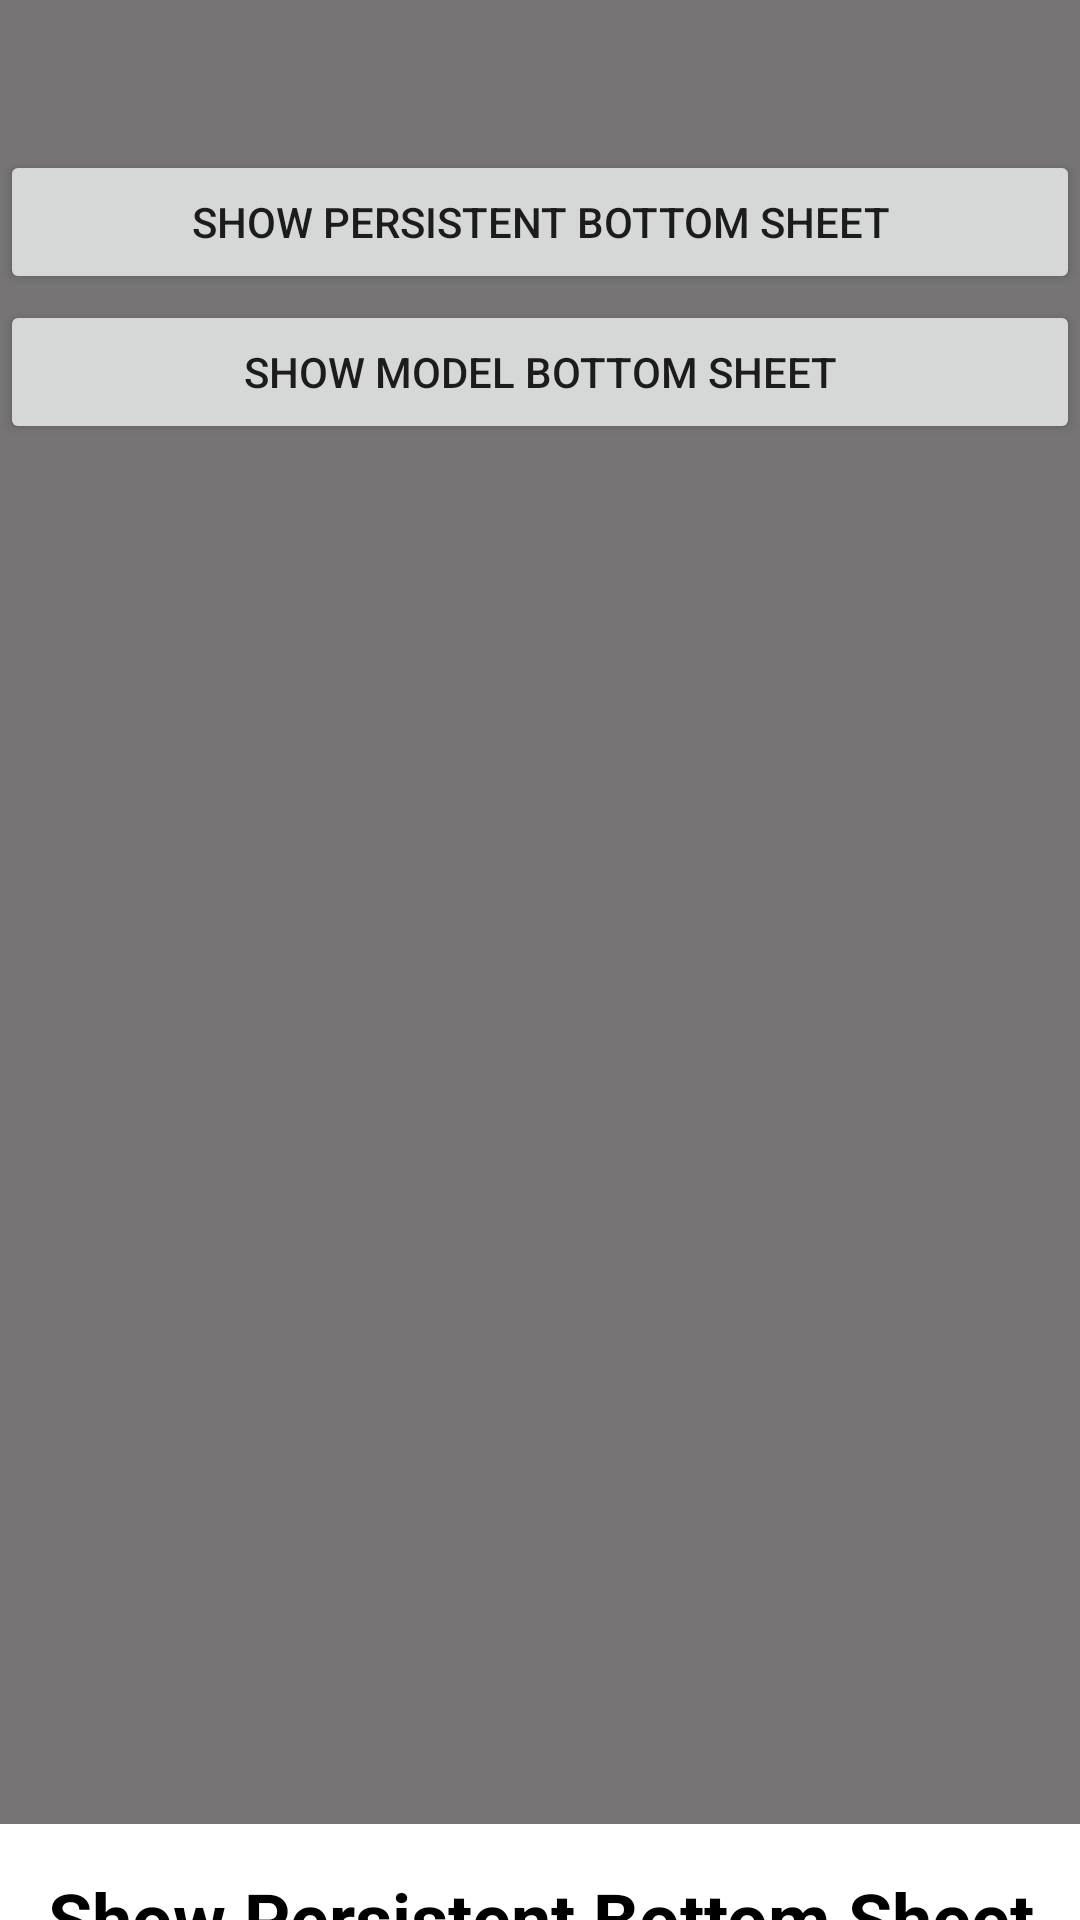

Write the Android layout XML for this screen, with the resource values it uses.
<!-- AndroidManifest.xml: application theme Theme.FirstApps -->
<!-- res/layout/activity_bottom_model_sheet.xml -->
<?xml version="1.0" encoding="utf-8"?>
<androidx.coordinatorlayout.widget.CoordinatorLayout
    xmlns:android="http://schemas.android.com/apk/res/android"
    xmlns:tools="http://schemas.android.com/tools"
    xmlns:app="http://schemas.android.com/apk/res-auto"
    android:id="@+id/main"
    android:layout_width="match_parent"
    android:layout_height="match_parent"
    tools:context=".usefultopicsheet.BottomModelSheetActivity"
    android:background="#767474">

  <Button
      android:id="@+id/modelbottomsheetbtn"
      android:layout_width="match_parent"
      android:layout_height="wrap_content"
      android:layout_marginTop="100dp"
      android:text="Show Model Bottom Sheet"
      />

  <Button
      android:id="@+id/persistentbottomsheetbtn"
      android:layout_width="match_parent"
      android:layout_height="wrap_content"
      android:text="Show Persistent Bottom Sheet"
      android:layout_marginTop="50dp"
      />

  <include layout="@layout/persistent_bottom_sheet"
      android:id="@+id/bottomsheet"/>
  </androidx.coordinatorlayout.widget.CoordinatorLayout>
<!-- res/layout/persistent_bottom_sheet.xml (included above) -->
<?xml version="1.0" encoding="utf-8"?>
<androidx.constraintlayout.widget.ConstraintLayout
    xmlns:android="http://schemas.android.com/apk/res/android"
    xmlns:app="http://schemas.android.com/apk/res-auto"
    app:behavior_hideable="false"
    app:behavior_peekHeight="32dp"
    app:layout_behavior="com.google.android.material.bottomsheet.BottomSheetBehavior"
    android:layout_width="match_parent"
    android:layout_height="wrap_content"
    android:id="@+id/persistentshee"
    android:background="@android:color/white"
    >
    <TextView
        android:layout_width="wrap_content"
        android:id="@+id/persistentbottmtitle"
        android:layout_height="wrap_content"
        android:textAlignment="center"
        android:layout_marginEnd="75dp"
        android:text="Show Persistent Bottom Sheet"
        android:textSize="24sp"
        android:textStyle="bold"
        android:layout_margin="15dp"
        app:layout_constraintEnd_toEndOf="parent"
        app:layout_constraintStart_toStartOf="parent"
        app:layout_constraintTop_toTopOf="parent"
        android:textColor="@color/black"/>
    <TextView
        android:layout_width="wrap_content"
        android:layout_height="wrap_content"
        android:id="@+id/persistentbottomdescription"
        android:textAlignment="center"
        android:layout_marginEnd="75dp"
        android:text="A Modal Bottom Sheet is a UI component in Android that slides up from the bottom of the screen and temporarily blocks interaction with the rest of the app. "
        android:textSize="18sp"
        android:textColor="@color/black"
        android:layout_margin="15dp"
        app:layout_constraintEnd_toEndOf="parent"
        app:layout_constraintStart_toStartOf="parent"
        app:layout_constraintTop_toBottomOf="@id/persistentbottmtitle" />
</androidx.constraintlayout.widget.ConstraintLayout>
<!-- resources referenced by this layout -->
<resources>
  <style name="Theme.FirstApps" parent="Base.Theme.FirstApps" />
  <style name="Base.Theme.FirstApps" parent="Theme.AppCompat.DayNight.DarkActionBar">
          
          
      </style>
  <!-- not gathered from this repository: default colours our renderer supplied (Android Studio template values) -->
  <color name="black">#FF000000</color>
</resources>
